The GitHub repository naimalmunir101/AI-Project2 contains a labelled image folder "split_dataset" with 4 categories: crack, normal, patchwork, pothole. Examples follow, each with its label.

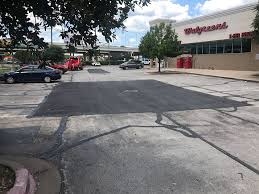
Label: patchwork

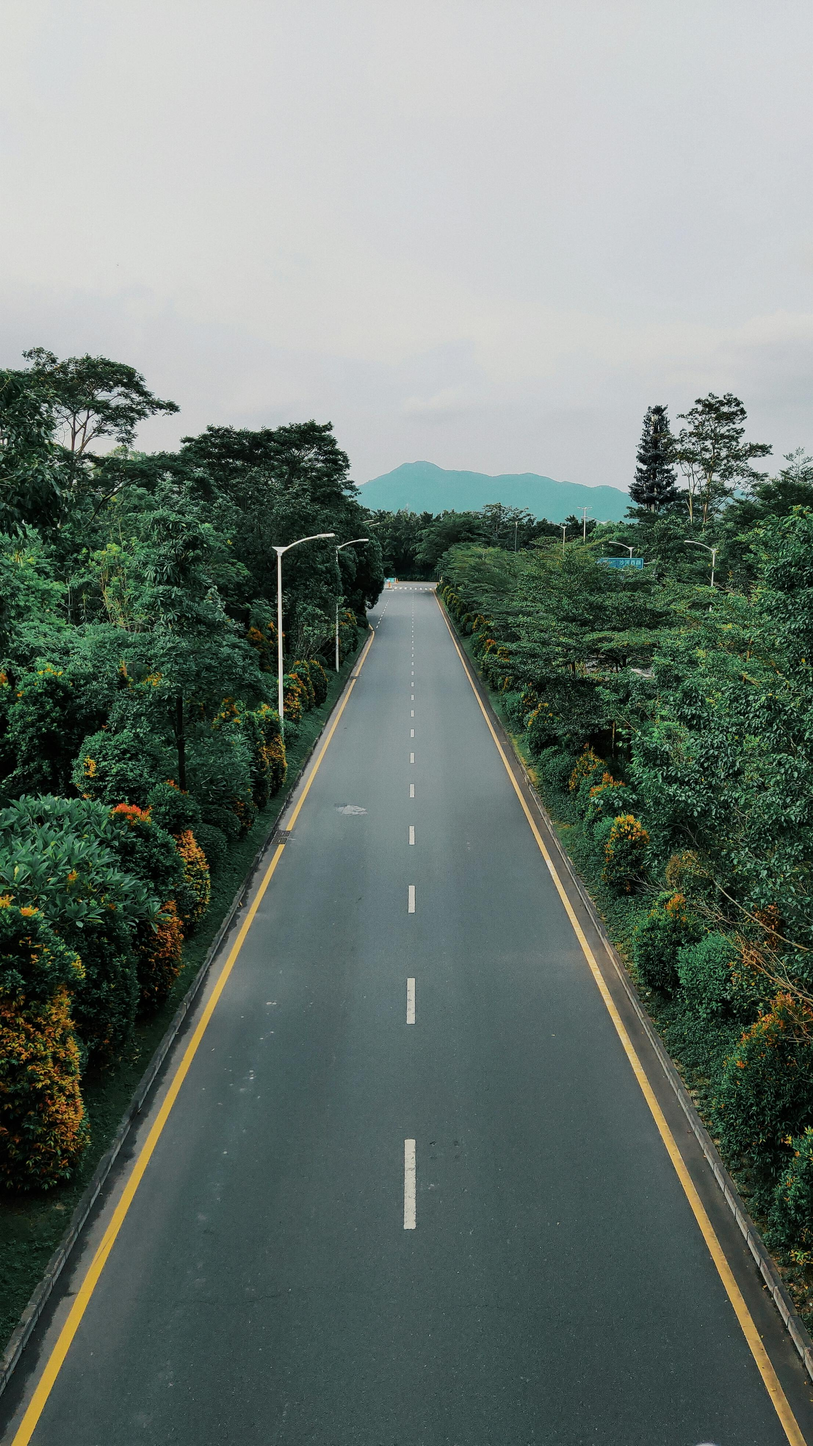
Label: normal

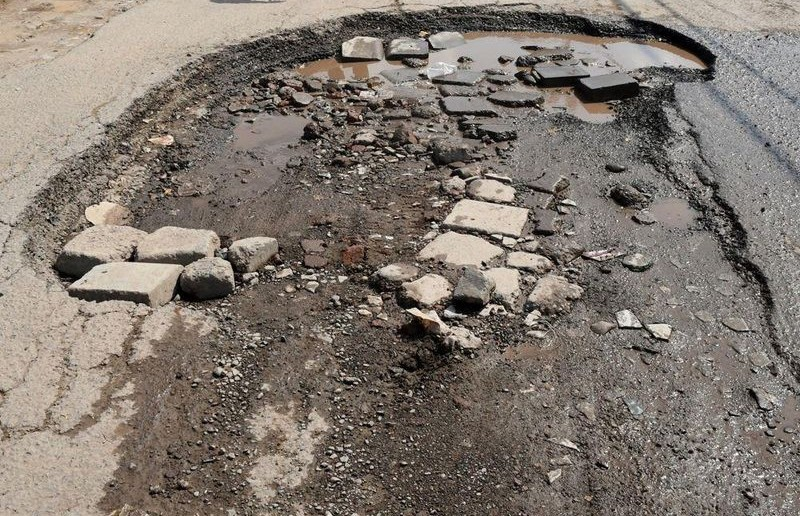
Label: pothole

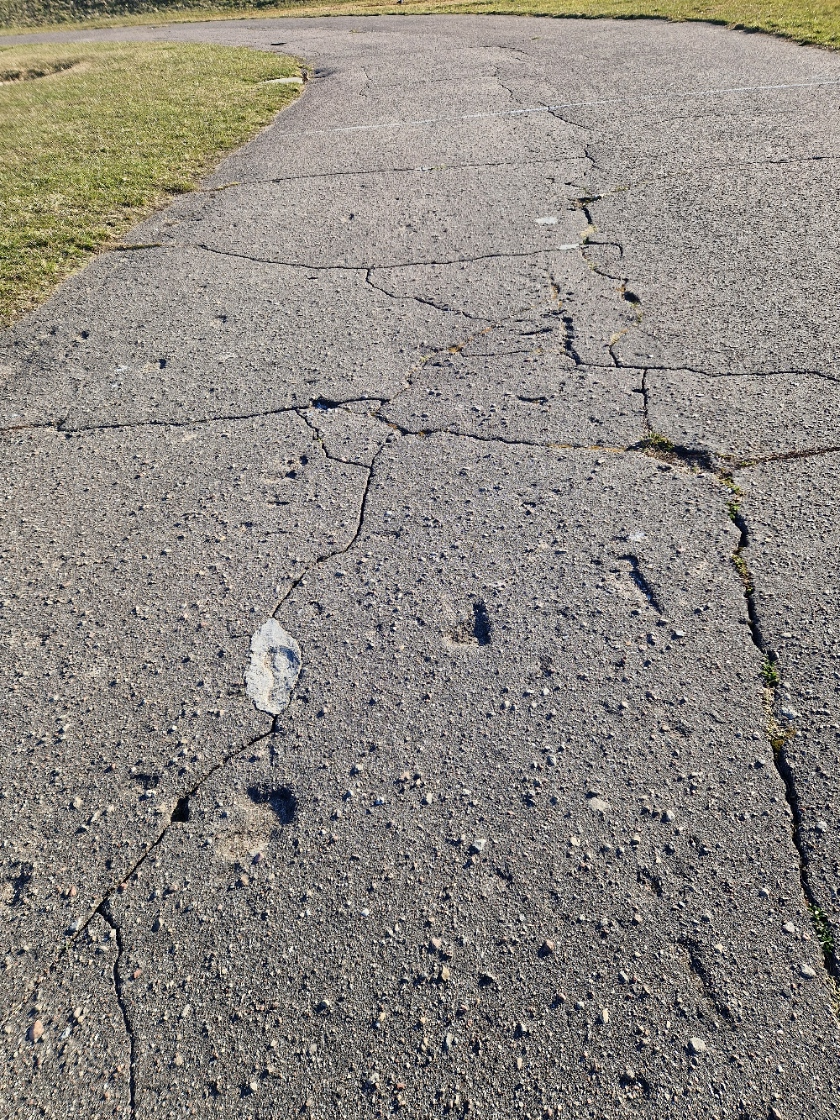
Label: crack

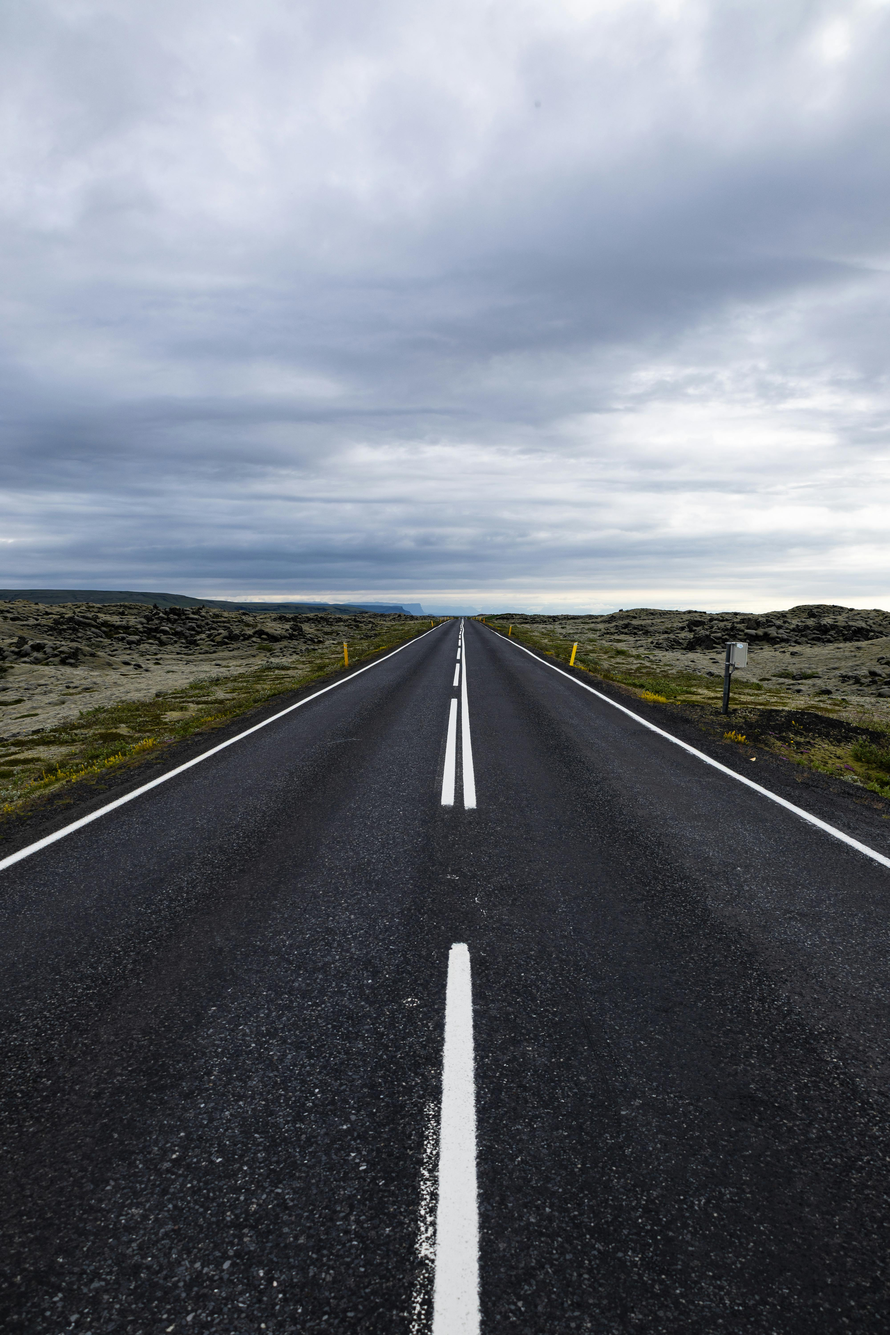
Label: normal

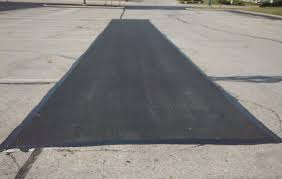
Label: patchwork
